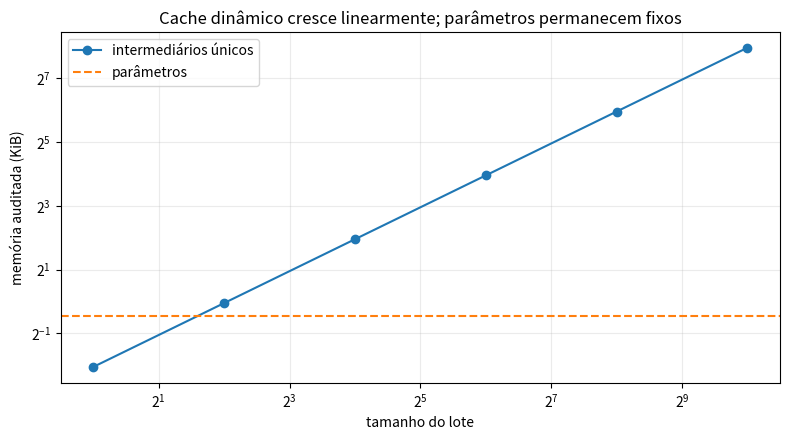

Write Python code to recreate this figure.
from dataclasses import dataclass
import platform

import matplotlib.pyplot as plt
import numpy as np

SEED = 20260909
DTYPE = np.float64
rng = np.random.default_rng(SEED)

print({
    "python": platform.python_version(),
    "numpy": np.__version__,
    "matplotlib": plt.matplotlib.__version__,
    "seed": SEED,
    "dtype": str(np.dtype(DTYPE)),
})


def sigmoid(z: np.ndarray) -> np.ndarray:
    z = np.asarray(z, dtype=DTYPE)
    out = np.empty_like(z)
    positive = z >= 0.0
    out[positive] = 1.0 / (1.0 + np.exp(-z[positive]))
    exp_z = np.exp(z[~positive])
    out[~positive] = exp_z / (1.0 + exp_z)
    return out


def activation_forward(z: np.ndarray, name: str) -> np.ndarray:
    functions = {
        "identity": lambda value: value.copy(),
        "relu": lambda value: np.maximum(value, 0.0),
        "tanh": np.tanh,
        "sigmoid": sigmoid,
    }
    if name not in functions:
        raise ValueError(f"ativação desconhecida: {name!r}")
    result = np.asarray(functions[name](z), dtype=DTYPE)
    if result.shape != z.shape:
        raise RuntimeError("a ativação alterou o shape")
    if not np.isfinite(result).all():
        raise FloatingPointError("a ativação produziu valor não finito")
    return result


class ShapeContractError(ValueError):
    pass  # erro de dimensão próximo à causa, antes do produto matricial


def as_batch(x: np.ndarray) -> np.ndarray:
    x = np.asarray(x, dtype=DTYPE)
    if x.ndim != 2:
        raise ShapeContractError(f"X deve ser 2D (n, d); recebido {x.shape}")
    if x.shape[0] < 1 or x.shape[1] < 1:
        raise ShapeContractError("X precisa ter pelo menos uma linha e uma coluna")
    if not np.isfinite(x).all():
        raise FloatingPointError("X contém valor não finito")
    return x


def validate_layer_shapes(a_prev: np.ndarray, w: np.ndarray, b: np.ndarray) -> None:
    if a_prev.ndim != 2:
        raise ShapeContractError(f"a_prev deve ser 2D; recebido {a_prev.shape}")
    if w.ndim != 2:
        raise ShapeContractError(f"W deve ser 2D; recebido {w.shape}")
    if b.ndim != 1:
        raise ShapeContractError(f"b deve ser 1D; recebido {b.shape}")
    if a_prev.shape[1] != w.shape[0]:
        raise ShapeContractError(
            f"eixos internos incompatíveis: {a_prev.shape} @ {w.shape}"
        )
    expected_bias = (w.shape[1],)
    if b.shape != expected_bias:
        raise ShapeContractError(f"b deveria ter shape {expected_bias}; recebeu {b.shape}")
    if not all(np.isfinite(array).all() for array in (a_prev, w, b)):
        raise FloatingPointError("entrada ou parâmetro contém valor não finito")


def affine_forward(a_prev: np.ndarray, w: np.ndarray, b: np.ndarray) -> np.ndarray:
    a_prev = np.asarray(a_prev, dtype=DTYPE)
    w = np.asarray(w, dtype=DTYPE)
    b = np.asarray(b, dtype=DTYPE)
    validate_layer_shapes(a_prev, w, b)
    z = a_prev @ w + b
    expected = (a_prev.shape[0], w.shape[1])
    if z.shape != expected:
        raise RuntimeError(f"saída afim deveria ser {expected}; recebeu {z.shape}")
    if not np.isfinite(z).all():
        raise FloatingPointError("etapa afim produziu valor não finito")
    return z


@dataclass(frozen=True)
class DenseCache:
    a_prev: np.ndarray
    w: np.ndarray
    b: np.ndarray
    z: np.ndarray
    activation: str


def dense_forward(
    a_prev: np.ndarray,
    w: np.ndarray,
    b: np.ndarray,
    activation: str,
) -> tuple[np.ndarray, DenseCache]:
    a_prev = np.asarray(a_prev, dtype=DTYPE)
    w = np.asarray(w, dtype=DTYPE)
    b = np.asarray(b, dtype=DTYPE)
    z = affine_forward(a_prev, w, b)
    a = activation_forward(z, activation)
    cache = DenseCache(a_prev=a_prev, w=w, b=b, z=z, activation=activation)
    return a, cache


x_manual = np.array([[1.0, -2.0], [0.5, 3.0]], dtype=DTYPE)
w1_manual = np.array([[1.0, -1.0, 0.5], [2.0, 0.0, -1.0]], dtype=DTYPE)
b1_manual = np.array([0.5, -0.5, 1.0], dtype=DTYPE)
w2_manual = np.array([[1.0, -1.0], [0.5, 2.0], [-2.0, 0.25]], dtype=DTYPE)
b2_manual = np.array([0.1, -0.2], dtype=DTYPE)

z1_expected = np.array([[-2.5, -1.5, 3.5], [7.0, -1.0, -1.75]])
a1_expected = np.array([[0.0, 0.0, 3.5], [7.0, 0.0, 0.0]])
logits_expected = np.array([[-6.9, 0.675], [7.1, -7.2]])

a1_manual, cache1_manual = dense_forward(
    x_manual, w1_manual, b1_manual, "relu"
)
logits_manual, cache2_manual = dense_forward(
    a1_manual, w2_manual, b2_manual, "identity"
)

assert np.array_equal(cache1_manual.z, z1_expected)
assert np.array_equal(a1_manual, a1_expected)
assert np.allclose(logits_manual, logits_expected, atol=1e-15, rtol=0.0)
print({"z1": cache1_manual.z.tolist(), "a1": a1_manual.tolist()})
print({"logits": logits_manual.tolist(), "maior_erro": float(np.max(np.abs(logits_manual - logits_expected)))})


def validate_network(
    x: np.ndarray,
    parameters: list[tuple[np.ndarray, np.ndarray]],
    activations: list[str],
) -> np.ndarray:
    x = as_batch(x)
    if not parameters:
        raise ValueError("a rede precisa ter ao menos uma camada")
    if len(parameters) != len(activations):
        raise ValueError("cada camada precisa de uma ativação")
    width = x.shape[1]
    valid_activations = {"identity", "relu", "tanh", "sigmoid"}
    for layer, ((w, b), activation) in enumerate(zip(parameters, activations), start=1):
        w = np.asarray(w)
        b = np.asarray(b)
        probe = np.zeros((1, width), dtype=DTYPE)
        validate_layer_shapes(probe, w, b)
        if activation not in valid_activations:
            raise ValueError(f"ativação desconhecida na camada {layer}: {activation!r}")
        width = w.shape[1]
    return x


def mlp_forward(
    x: np.ndarray,
    parameters: list[tuple[np.ndarray, np.ndarray]],
    activations: list[str],
) -> tuple[np.ndarray, tuple[DenseCache, ...]]:
    a = validate_network(x, parameters, activations)
    caches = []
    for (w, b), activation in zip(parameters, activations):
        a, cache = dense_forward(a, w, b, activation)
        caches.append(cache)
    return a, tuple(caches)


manual_parameters = [(w1_manual, b1_manual), (w2_manual, b2_manual)]
manual_activations = ["relu", "identity"]
manual_output, manual_caches = mlp_forward(
    x_manual, manual_parameters, manual_activations
)
assert np.array_equal(manual_output, logits_manual)
assert len(manual_caches) == 2
print({"output_shape": manual_output.shape, "cache_count": len(manual_caches)})


def make_parameters(widths: list[int], generator: np.random.Generator):
    result = []
    for d_in, d_out in zip(widths[:-1], widths[1:]):
        w = generator.normal(0.0, 0.3, size=(d_in, d_out)).astype(DTYPE)
        b = generator.normal(0.0, 0.1, size=(d_out,)).astype(DTYPE)
        result.append((w, b))
    return result


widths = [4, 7, 5, 3]
parameters = make_parameters(widths, rng)
activations = ["relu", "tanh", "identity"]
x_batch = rng.normal(size=(17, widths[0])).astype(DTYPE)

output_batch, caches_batch = mlp_forward(x_batch, parameters, activations)
output_rows = np.vstack([
    mlp_forward(x_batch[index:index + 1], parameters, activations)[0]
    for index in range(x_batch.shape[0])
])
vectorization_error = float(np.max(np.abs(output_batch - output_rows)))
vectorized_matmul_calls = len(parameters)
rowwise_matmul_calls = x_batch.shape[0] * len(parameters)

assert vectorization_error < 1e-12
assert output_batch.shape == (17, 3)
print({
    "maior_erro_vetorizado_vs_linhas": vectorization_error,
    "matmuls_vetorizado": vectorized_matmul_calls,
    "matmuls_por_linhas": rowwise_matmul_calls,
})


x_before = x_batch.copy()
parameters_before = [(w.copy(), b.copy()) for w, b in parameters]

single_output, _ = mlp_forward(x_batch[6:7], parameters, activations)
single_error = float(np.max(np.abs(single_output[0] - output_batch[6])))

permutation = rng.permutation(x_batch.shape[0])
permuted_output, _ = mlp_forward(x_batch[permutation], parameters, activations)
permutation_error = float(np.max(np.abs(permuted_output - output_batch[permutation])))

repeated_output, _ = mlp_forward(x_batch, parameters, activations)
repeat_error = float(np.max(np.abs(repeated_output - output_batch)))

assert single_error < 1e-12
assert permutation_error < 1e-12
assert repeat_error == 0.0
assert np.array_equal(x_batch, x_before)
assert all(
    np.array_equal(w, w0) and np.array_equal(b, b0)
    for (w, b), (w0, b0) in zip(parameters, parameters_before)
)
print({
    "erro_exemplo_isolado": single_error,
    "erro_permutacao": permutation_error,
    "erro_repeticao": repeat_error,
    "entradas_e_parametros_preservados": True,
})


def expect_error(function, exception_type) -> str:
    try:
        function()
    except exception_type as error:
        return str(error)
    raise AssertionError(f"era esperado {exception_type.__name__}")


shape_errors = {
    "bias_2d": expect_error(
        lambda: affine_forward(np.ones((2, 3)), np.ones((3, 4)), np.ones((1, 4))),
        ShapeContractError,
    ),
    "inner_axis": expect_error(
        lambda: affine_forward(np.ones((2, 3)), np.ones((2, 4)), np.ones(4)),
        ShapeContractError,
    ),
    "sample_1d": expect_error(
        lambda: mlp_forward(np.ones(4), parameters, activations),
        ShapeContractError,
    ),
    "activation": expect_error(
        lambda: mlp_forward(x_batch, parameters, ["relu", "mystery", "identity"]),
        ValueError,
    ),
    "non_finite": expect_error(
        lambda: mlp_forward(np.full((2, 4), np.inf), parameters, activations),
        FloatingPointError,
    ),
}
assert len(shape_errors) == 5
print(shape_errors)


cache_contracts = []
for layer, (cache, expected_activation) in enumerate(zip(caches_batch, activations), start=1):
    expected_z_shape = (x_batch.shape[0], widths[layer])
    contract = {
        "layer": layer,
        "a_prev_shape": cache.a_prev.shape,
        "w_shape": cache.w.shape,
        "b_shape": cache.b.shape,
        "z_shape": cache.z.shape,
        "activation": cache.activation,
    }
    assert cache.a_prev.shape == (x_batch.shape[0], widths[layer - 1])
    assert cache.w.shape == (widths[layer - 1], widths[layer])
    assert cache.b.shape == (widths[layer],)
    assert cache.z.shape == expected_z_shape
    assert cache.activation == expected_activation
    if layer < len(caches_batch):
        reconstructed = activation_forward(cache.z, cache.activation)
        assert np.array_equal(reconstructed, caches_batch[layer].a_prev)
    cache_contracts.append(contract)

print(cache_contracts)


def unique_nbytes(arrays: list[np.ndarray]) -> int:
    seen = set()
    total = 0
    for array in arrays:
        if id(array) not in seen:
            seen.add(id(array))
            total += array.nbytes
    return total


def cache_memory(caches: tuple[DenseCache, ...]) -> dict[str, int]:
    dynamic = [array for cache in caches for array in (cache.a_prev, cache.z)]
    params = [array for cache in caches for array in (cache.w, cache.b)]
    return {
        "dynamic_unique_bytes": unique_nbytes(dynamic),
        "parameter_unique_bytes": unique_nbytes(params),
    }


x_small = np.zeros((4, widths[0]), dtype=DTYPE)
x_large = np.zeros((256, widths[0]), dtype=DTYPE)
_, cache_small = mlp_forward(x_small, parameters, activations)
_, cache_large = mlp_forward(x_large, parameters, activations)
memory_small = cache_memory(cache_small)
memory_large = cache_memory(cache_large)
dynamic_ratio = memory_large["dynamic_unique_bytes"] / memory_small["dynamic_unique_bytes"]

assert dynamic_ratio == 64.0
assert memory_large["parameter_unique_bytes"] == memory_small["parameter_unique_bytes"]
print({"batch_4": memory_small, "batch_256": memory_large, "razao_dinamica": dynamic_ratio})


batch_sizes = np.array([1, 4, 16, 64, 256, 1024])
dynamic_bytes = []
parameter_bytes = []
for batch_size in batch_sizes:
    x_memory = np.zeros((int(batch_size), widths[0]), dtype=DTYPE)
    _, memory_caches = mlp_forward(x_memory, parameters, activations)
    memory = cache_memory(memory_caches)
    dynamic_bytes.append(memory["dynamic_unique_bytes"])
    parameter_bytes.append(memory["parameter_unique_bytes"])

dynamic_bytes = np.asarray(dynamic_bytes)
parameter_bytes = np.asarray(parameter_bytes)
assert np.allclose(dynamic_bytes / batch_sizes, dynamic_bytes[0])
assert np.unique(parameter_bytes).size == 1

fig, ax = plt.subplots(figsize=(8, 4.5))
ax.plot(batch_sizes, dynamic_bytes / 1024, marker="o", label="intermediários únicos")
ax.axhline(parameter_bytes[0] / 1024, color="tab:orange", linestyle="--", label="parâmetros")
ax.set_xscale("log", base=2)
ax.set_yscale("log", base=2)
ax.set_xlabel("tamanho do lote")
ax.set_ylabel("memória auditada (KiB)")
ax.set_title("Cache dinâmico cresce linearmente; parâmetros permanecem fixos")
ax.grid(alpha=0.25)
ax.legend()
fig.tight_layout()
plt.show()


w_alias = np.array([[1.0], [2.0]], dtype=DTYPE)
b_alias = np.array([0.0], dtype=DTYPE)
x_alias = np.array([[3.0, 4.0]], dtype=DTYPE)
_, alias_cache = dense_forward(x_alias, w_alias, b_alias, "identity")
value_before = float(alias_cache.w[0, 0])
w_alias[0, 0] += 10.0
value_after = float(alias_cache.w[0, 0])

assert alias_cache.w is w_alias
assert value_before == 1.0 and value_after == 11.0
print({
    "mesmo_objeto": alias_cache.w is w_alias,
    "valor_antes": value_before,
    "valor_depois_da_mutacao_externa": value_after,
})


checks = {
    "manual_z1": np.array_equal(cache1_manual.z, z1_expected),
    "manual_a1": np.array_equal(a1_manual, a1_expected),
    "manual_logits": np.allclose(logits_manual, logits_expected, atol=1e-15, rtol=0.0),
    "vectorization": vectorization_error < 1e-12,
    "single_example": single_error < 1e-12,
    "permutation": permutation_error < 1e-12,
    "repeatability": repeat_error == 0.0,
    "no_input_mutation": np.array_equal(x_batch, x_before),
    "no_parameter_mutation": all(
        np.array_equal(w, w0) and np.array_equal(b, b0)
        for (w, b), (w0, b0) in zip(parameters, parameters_before)
    ),
    "invalid_cases_rejected": len(shape_errors) == 5,
    "cache_count": len(caches_batch) == len(parameters),
    "cache_chain": all(
        np.array_equal(
            activation_forward(caches_batch[index].z, caches_batch[index].activation),
            caches_batch[index + 1].a_prev,
        )
        for index in range(len(caches_batch) - 1)
    ),
    "dynamic_memory_linear": dynamic_ratio == 64.0,
    "parameter_memory_fixed": memory_large["parameter_unique_bytes"] == memory_small["parameter_unique_bytes"],
    "aliasing_demonstrated": value_before == 1.0 and value_after == 11.0,
}
assert all(checks.values())
print(checks)
print(f"{sum(checks.values())}/{len(checks)} contratos satisfeitos")
